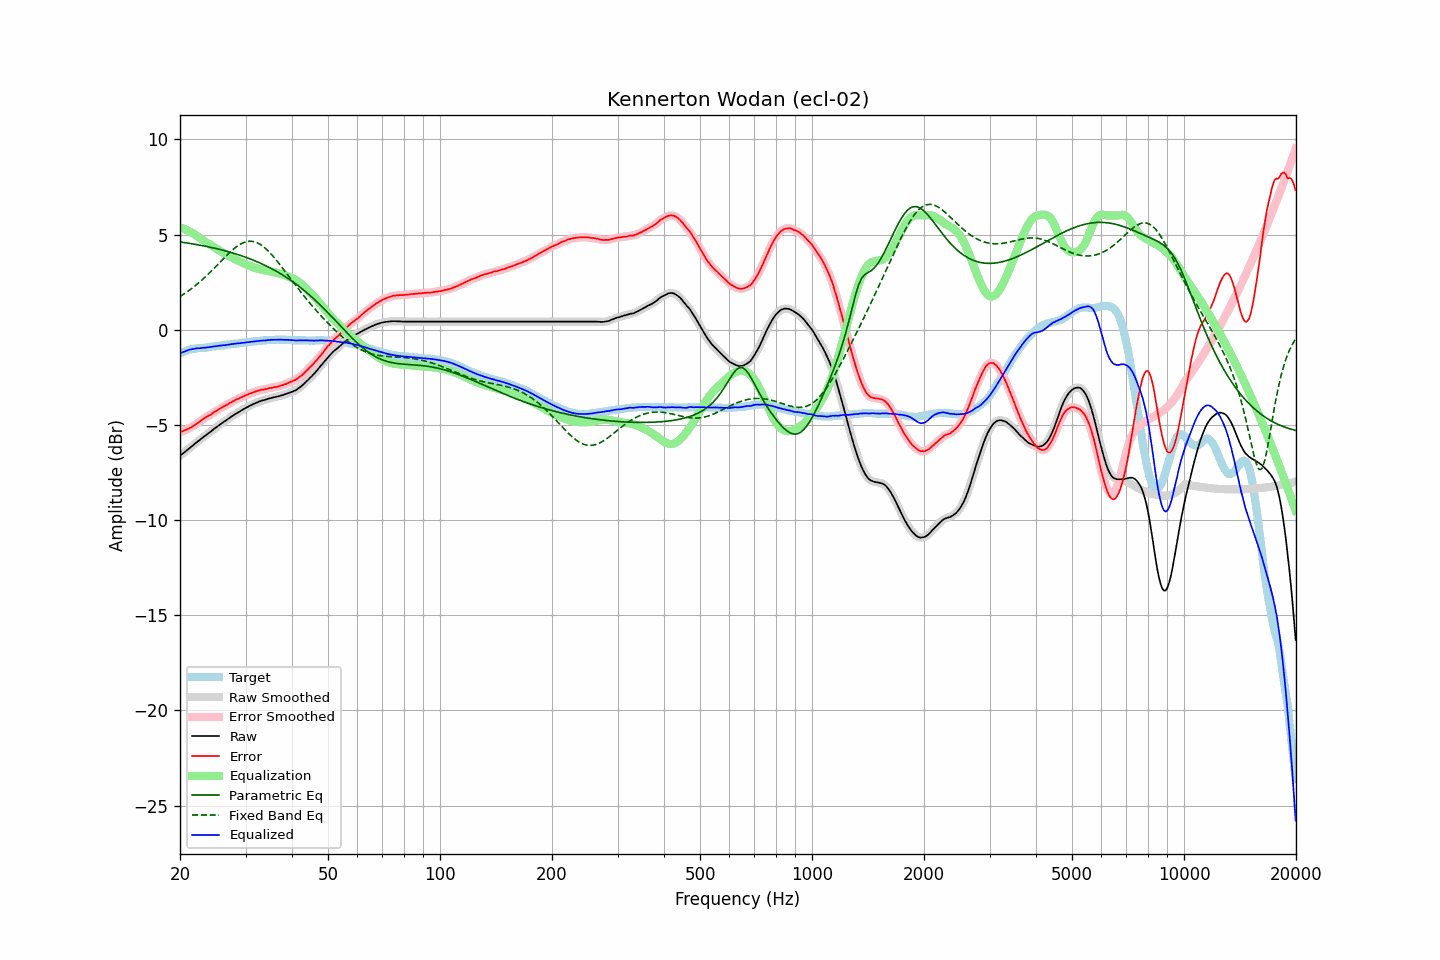

The file beside this chart, header and first rows:
frequency, raw, error, smoothed, error_smoothed, equalization, parametric_eq, fixed_band_eq, equalized_raw, equalized_smoothed, target
20.00, -6.62, -5.37, -6.62, -5.37, 5.37, 4.61, 1.75, -1.25, -1.24, -1.25
20.20, -6.55, -5.34, -6.55, -5.35, 5.35, 4.60, 1.80, -1.20, -1.21, -1.21
20.40, -6.49, -5.32, -6.49, -5.32, 5.32, 4.59, 1.85, -1.17, -1.17, -1.17
20.61, -6.42, -5.27, -6.42, -5.28, 5.28, 4.58, 1.91, -1.14, -1.14, -1.15
20.81, -6.35, -5.24, -6.35, -5.25, 5.25, 4.56, 1.97, -1.10, -1.10, -1.11
21.02, -6.28, -5.21, -6.28, -5.21, 5.21, 4.55, 2.03, -1.07, -1.07, -1.07
21.23, -6.21, -5.16, -6.21, -5.17, 5.16, 4.54, 2.09, -1.05, -1.05, -1.05
21.44, -6.15, -5.12, -6.15, -5.12, 5.12, 4.52, 2.15, -1.03, -1.03, -1.03
21.66, -6.08, -5.07, -6.08, -5.07, 5.07, 4.51, 2.21, -1.01, -1.01, -1.01
21.87, -6.01, -5.01, -6.01, -5.02, 5.01, 4.49, 2.28, -1.00, -1.00, -1.00
22.09, -5.94, -4.96, -5.94, -4.96, 4.96, 4.48, 2.35, -0.98, -0.98, -0.98
22.31, -5.87, -4.90, -5.87, -4.90, 4.90, 4.46, 2.42, -0.97, -0.97, -0.97
22.54, -5.81, -4.84, -5.81, -4.84, 4.84, 4.45, 2.49, -0.97, -0.97, -0.97
22.76, -5.74, -4.78, -5.74, -4.78, 4.78, 4.43, 2.56, -0.96, -0.96, -0.96
22.99, -5.67, -4.71, -5.67, -4.72, 4.72, 4.42, 2.64, -0.95, -0.95, -0.96
23.22, -5.61, -4.66, -5.61, -4.66, 4.67, 4.40, 2.72, -0.94, -0.94, -0.95
23.45, -5.55, -4.61, -5.55, -4.60, 4.61, 4.38, 2.80, -0.94, -0.94, -0.94
23.69, -5.48, -4.55, -5.48, -4.56, 4.56, 4.37, 2.88, -0.92, -0.93, -0.93
23.92, -5.42, -4.51, -5.42, -4.51, 4.50, 4.35, 2.96, -0.92, -0.92, -0.91
24.16, -5.36, -4.47, -5.35, -4.46, 4.45, 4.33, 3.04, -0.91, -0.90, -0.89
24.40, -5.29, -4.41, -5.29, -4.40, 4.40, 4.31, 3.13, -0.89, -0.89, -0.88
24.65, -5.22, -4.34, -5.22, -4.35, 4.35, 4.29, 3.21, -0.87, -0.88, -0.88
24.89, -5.16, -4.29, -5.16, -4.29, 4.29, 4.27, 3.30, -0.87, -0.87, -0.86
25.14, -5.10, -4.24, -5.09, -4.24, 4.24, 4.25, 3.39, -0.86, -0.85, -0.86
25.39, -5.03, -4.18, -5.03, -4.19, 4.19, 4.23, 3.47, -0.84, -0.85, -0.85
25.65, -4.97, -4.13, -4.97, -4.13, 4.14, 4.21, 3.56, -0.83, -0.83, -0.84
25.91, -4.91, -4.08, -4.91, -4.08, 4.09, 4.19, 3.65, -0.82, -0.82, -0.83
26.16, -4.85, -4.03, -4.85, -4.04, 4.04, 4.17, 3.73, -0.81, -0.82, -0.82
26.43, -4.80, -3.99, -4.80, -3.99, 3.99, 4.15, 3.82, -0.81, -0.81, -0.81
26.69, -4.74, -3.95, -4.74, -3.95, 3.94, 4.12, 3.90, -0.80, -0.80, -0.79
26.96, -4.68, -3.90, -4.68, -3.90, 3.90, 4.10, 3.99, -0.78, -0.78, -0.78
27.23, -4.62, -3.85, -4.62, -3.85, 3.85, 4.08, 4.07, -0.77, -0.77, -0.77
27.50, -4.56, -3.81, -4.56, -3.81, 3.80, 4.05, 4.15, -0.76, -0.76, -0.75
27.77, -4.51, -3.76, -4.51, -3.76, 3.76, 4.03, 4.22, -0.75, -0.75, -0.75
28.05, -4.45, -3.72, -4.45, -3.71, 3.72, 4.00, 4.29, -0.73, -0.74, -0.73
28.33, -4.40, -3.66, -4.40, -3.67, 3.67, 3.97, 4.35, -0.73, -0.73, -0.73
28.62, -4.35, -3.63, -4.35, -3.63, 3.63, 3.95, 4.41, -0.72, -0.72, -0.72
28.90, -4.30, -3.59, -4.30, -3.59, 3.59, 3.92, 4.47, -0.71, -0.71, -0.71
29.19, -4.25, -3.55, -4.25, -3.56, 3.55, 3.89, 4.52, -0.70, -0.70, -0.70
29.48, -4.20, -3.52, -4.20, -3.52, 3.51, 3.86, 4.56, -0.68, -0.68, -0.68
29.78, -4.15, -3.48, -4.15, -3.48, 3.48, 3.83, 4.59, -0.67, -0.67, -0.67
30.08, -4.10, -3.44, -4.10, -3.44, 3.44, 3.80, 4.62, -0.66, -0.66, -0.66
30.38, -4.06, -3.41, -4.06, -3.40, 3.41, 3.77, 4.64, -0.65, -0.65, -0.65
30.68, -4.01, -3.37, -4.01, -3.37, 3.37, 3.74, 4.65, -0.64, -0.64, -0.64
30.99, -3.97, -3.33, -3.97, -3.34, 3.34, 3.71, 4.65, -0.63, -0.63, -0.64
31.30, -3.93, -3.30, -3.93, -3.30, 3.30, 3.67, 4.64, -0.63, -0.62, -0.63
31.61, -3.89, -3.28, -3.89, -3.28, 3.27, 3.64, 4.63, -0.62, -0.62, -0.61
31.93, -3.85, -3.24, -3.85, -3.24, 3.24, 3.61, 4.60, -0.61, -0.61, -0.61
32.24, -3.82, -3.22, -3.82, -3.22, 3.22, 3.57, 4.57, -0.60, -0.60, -0.60
32.57, -3.78, -3.19, -3.78, -3.19, 3.20, 3.53, 4.53, -0.58, -0.59, -0.59
32.89, -3.75, -3.18, -3.75, -3.17, 3.17, 3.50, 4.48, -0.58, -0.58, -0.57
33.22, -3.72, -3.14, -3.72, -3.15, 3.15, 3.46, 4.42, -0.57, -0.57, -0.58
33.55, -3.70, -3.14, -3.70, -3.14, 3.13, 3.42, 4.36, -0.57, -0.57, -0.56
33.89, -3.68, -3.12, -3.68, -3.12, 3.12, 3.38, 4.29, -0.56, -0.56, -0.56
34.23, -3.65, -3.11, -3.65, -3.10, 3.10, 3.34, 4.21, -0.55, -0.55, -0.54
34.57, -3.62, -3.08, -3.62, -3.08, 3.08, 3.29, 4.13, -0.54, -0.54, -0.54
34.92, -3.60, -3.06, -3.60, -3.07, 3.07, 3.25, 4.04, -0.53, -0.53, -0.54
35.27, -3.58, -3.05, -3.58, -3.05, 3.05, 3.21, 3.95, -0.53, -0.53, -0.53
35.62, -3.56, -3.03, -3.56, -3.03, 3.03, 3.16, 3.85, -0.53, -0.53, -0.53
35.97, -3.54, -3.01, -3.54, -3.02, 3.01, 3.12, 3.75, -0.53, -0.53, -0.53
... 635 more rows
